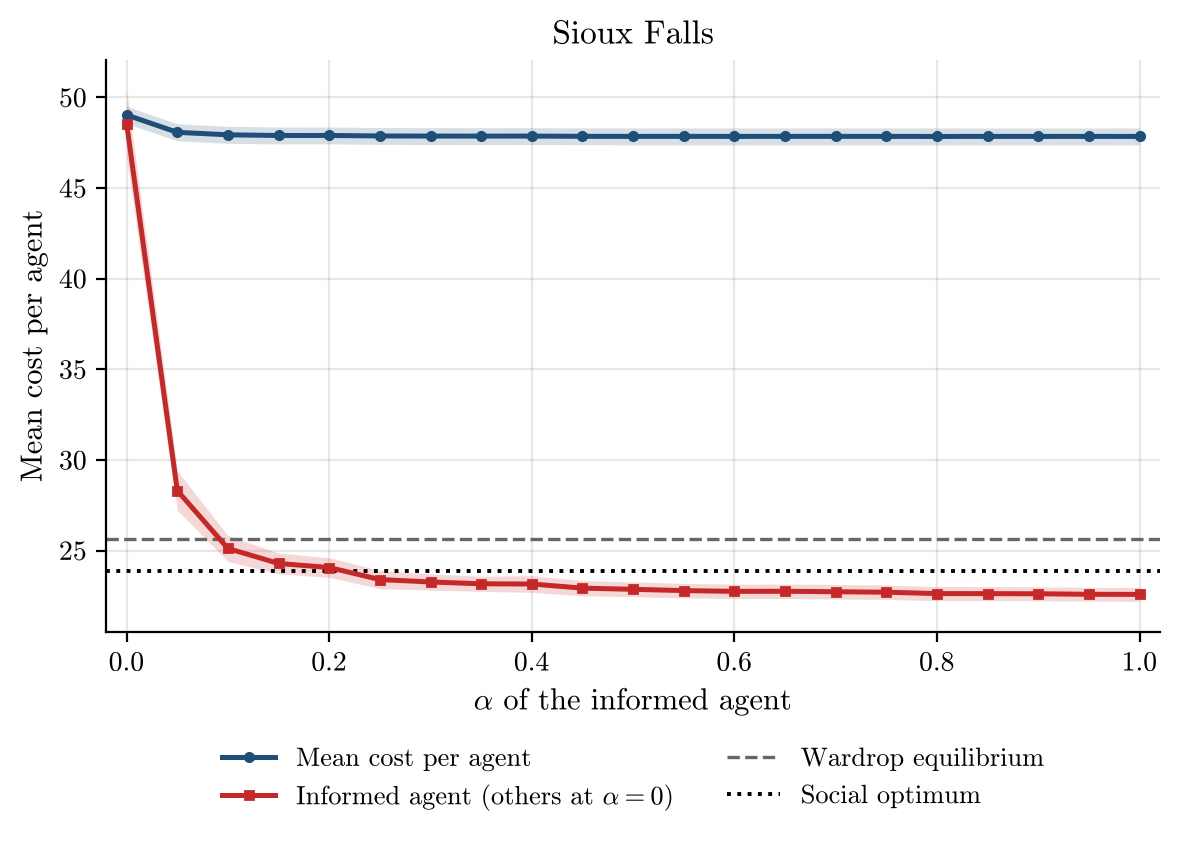

The file beside this chart, header and first rows:
alpha, runs, incomplete_runs, mean_cost_per_agent, mean_cost_per_agent_ci95, informed_agent_cost, informed_agent_cost_ci95, wardrop_per_agent, optimum_per_agent
0.0, 200, 0, 49.03, 0.4744, 48.53, 1.834, 25.62, 23.89
0.05, 200, 0, 48.07, 0.4691, 28.3, 1.086, 25.62, 23.89
0.1, 200, 0, 47.94, 0.4696, 25.11, 0.7113, 25.62, 23.89
0.15, 200, 0, 47.9, 0.4659, 24.29, 0.5726, 25.62, 23.89
0.2, 200, 0, 47.9, 0.4643, 24.06, 0.543, 25.62, 23.89
0.25, 200, 0, 47.87, 0.4647, 23.4, 0.5029, 25.62, 23.89
0.3, 200, 0, 47.87, 0.4648, 23.27, 0.4465, 25.62, 23.89
0.35, 200, 0, 47.87, 0.4643, 23.16, 0.4165, 25.62, 23.89
0.4, 200, 0, 47.87, 0.4646, 23.15, 0.46, 25.62, 23.89
0.45, 200, 0, 47.85, 0.4647, 22.93, 0.4189, 25.62, 23.89
0.5, 200, 0, 47.85, 0.4648, 22.86, 0.4101, 25.62, 23.89
0.55, 200, 0, 47.85, 0.4647, 22.79, 0.3983, 25.62, 23.89
0.6, 200, 0, 47.85, 0.4649, 22.75, 0.3998, 25.62, 23.89
0.65, 200, 0, 47.85, 0.4648, 22.75, 0.3996, 25.62, 23.89
0.7, 200, 0, 47.85, 0.4647, 22.73, 0.4003, 25.62, 23.89
0.75, 200, 0, 47.85, 0.4645, 22.7, 0.4, 25.62, 23.89
0.8, 200, 0, 47.85, 0.4645, 22.62, 0.3881, 25.62, 23.89
0.85, 200, 0, 47.85, 0.4647, 22.62, 0.3881, 25.62, 23.89
0.9, 200, 0, 47.85, 0.4645, 22.61, 0.3858, 25.62, 23.89
0.95, 200, 0, 47.85, 0.4644, 22.59, 0.3822, 25.62, 23.89
1.0, 200, 0, 47.85, 0.4642, 22.58, 0.3821, 25.62, 23.89
